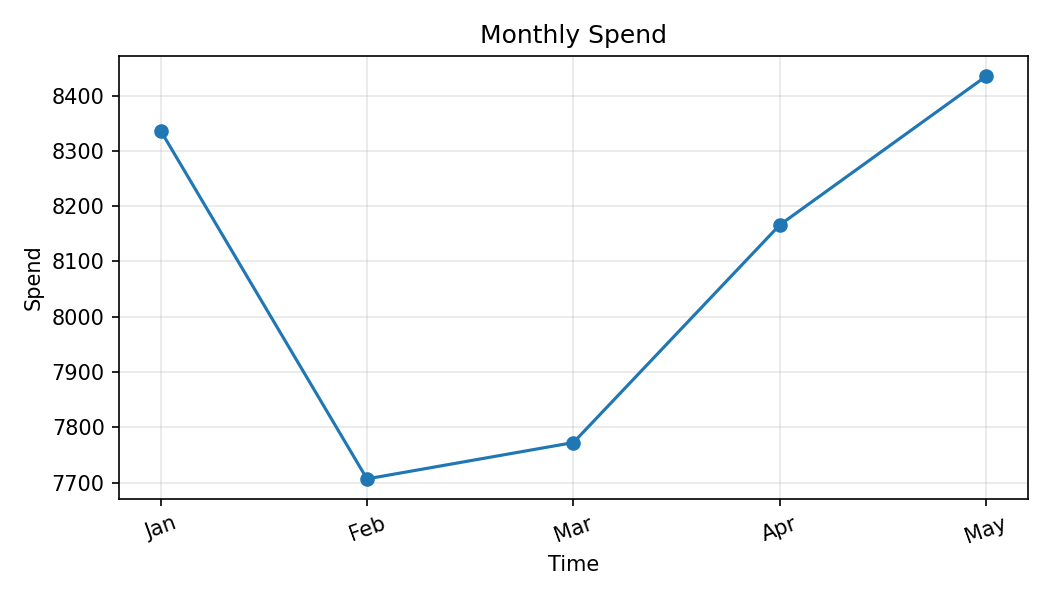

The data file committed next to this chart (first rows):
Month, Spend
Jan, 8337
Feb, 7707
Mar, 7773
Apr, 8166
May, 8435
